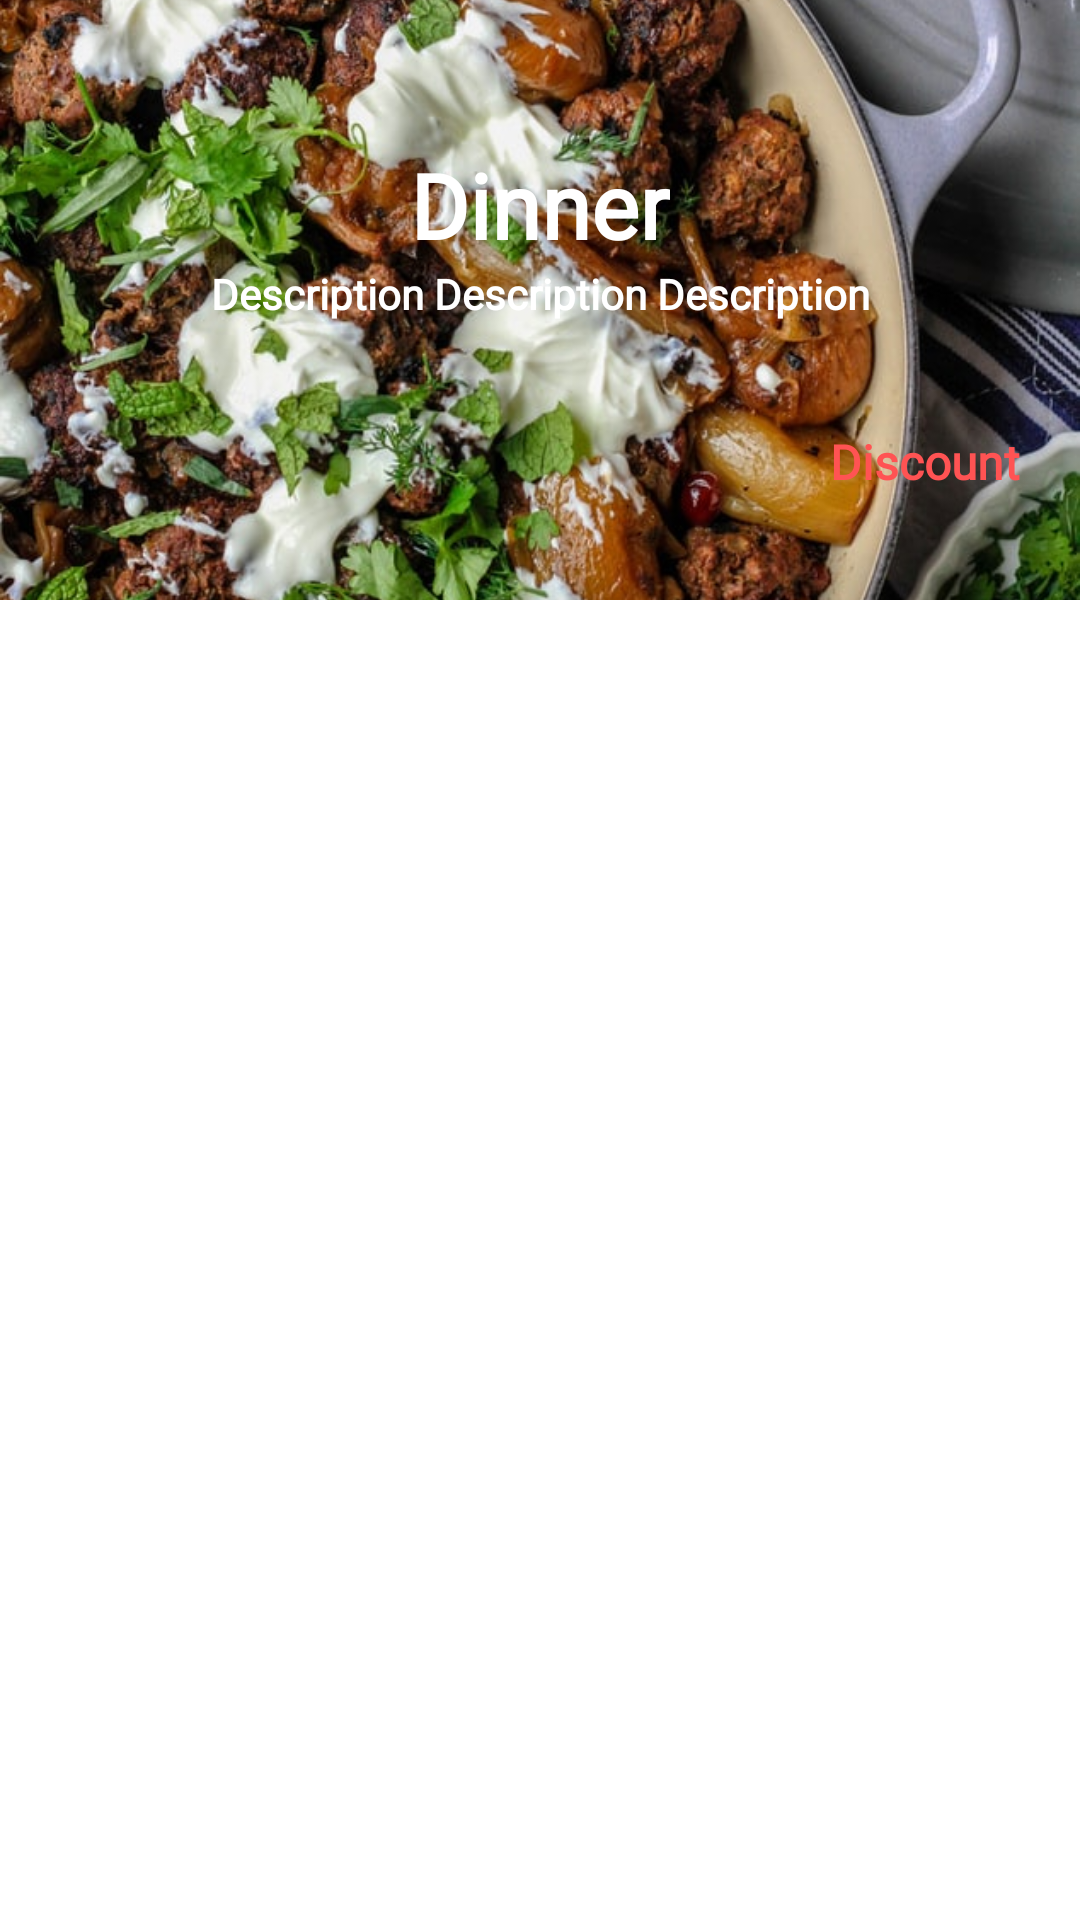

This screen was rendered from an Android layout file. Write that file and the resources it references.
<!-- AndroidManifest.xml: application theme Theme.TheOneAndTheOnlyApp -->
<!-- res/layout/daily_meal_item.xml -->
<?xml version="1.0" encoding="utf-8"?>
<androidx.constraintlayout.widget.ConstraintLayout xmlns:android="http://schemas.android.com/apk/res/android"
    android:layout_width="match_parent"
    android:layout_height="wrap_content"
    xmlns:app="http://schemas.android.com/apk/res-auto"
    android:layout_marginBottom="4dp">

    <ImageView
        android:id="@+id/imageview"
        android:layout_width="match_parent"
        android:layout_height="200dp"
        android:scaleType="centerCrop"
        android:src="@drawable/dinner"
        android:foreground="@drawable/foreground_design"
        app:layout_constraintEnd_toEndOf="parent"
        app:layout_constraintStart_toStartOf="parent"
        app:layout_constraintTop_toTopOf="parent"/>
    <TextView
        android:id="@+id/textView9"
        app:layout_constraintVertical_bias="0.3"
        android:layout_width="wrap_content"
        android:layout_height="wrap_content"
        android:fontFamily="@font/lobster"
        android:text="Dinner"
        android:textColor="@color/white"
        android:textSize="30dp"
        android:textStyle="bold"
        app:layout_constraintEnd_toEndOf="parent"
        app:layout_constraintStart_toStartOf="parent"
        app:layout_constraintTop_toTopOf="parent"
        app:layout_constraintBottom_toBottomOf="@+id/imageview"/>

    <TextView
        android:id="@+id/textView10"
        android:layout_width="wrap_content"
        android:layout_height="wrap_content"
        android:fontFamily="@font/lobster"
        android:text="Description Description Description"
        android:textColor="@color/white"
        android:textStyle="bold"
        app:layout_constraintEnd_toEndOf="parent"
        app:layout_constraintStart_toStartOf="parent"
        app:layout_constraintTop_toBottomOf="@+id/textView9"/>

    <TextView
        android:id="@+id/discount"
        android:layout_width="wrap_content"
        android:layout_height="wrap_content"
        android:layout_marginRight="20dp"
        android:fontFamily="@font/lobster"
        android:text="Discount"
        android:textColor="@color/purple_500"
        android:textSize="16sp"
        android:textStyle="bold"
        app:layout_constraintBottom_toBottomOf="@+id/imageview"
        app:layout_constraintEnd_toEndOf="parent"
        app:layout_constraintTop_toBottomOf="@id/textView10"/>














</androidx.constraintlayout.widget.ConstraintLayout>
<!-- resources referenced by this layout -->
<resources>
  <color name="purple_500">#FF5353</color>
  <color name="white">#FFFFFFFF</color>
  <!-- drawable dinner: jpg bitmap (drawable, 207140 bytes) -->
  <!-- drawable foreground_design (drawable) -->
  <?xml version="1.0" encoding="utf-8"?>
  <shape xmlns:android="http://schemas.android.com/apk/res/android"
   android:shape="rectangle" >
      <gradient
          android:angle="90"
          android:startColor="#aa000000"
          android:endColor="#aa000000"/>
      <corners android:radius="0dp"/>
  
  </shape>
  <style name="Theme.TheOneAndTheOnlyApp" parent="Theme.MaterialComponents.DayNight.NoActionBar">
          
          <item name="colorPrimary">@color/purple_500</item>
          <item name="colorPrimaryVariant">@color/purple_700</item>
          <item name="colorOnPrimary">@color/white</item>
          
          <item name="colorSecondary">@color/teal_200</item>
          <item name="colorSecondaryVariant">@color/teal_700</item>
          <item name="colorOnSecondary">@color/black</item>
          
          <item name="android:statusBarColor" tools:targetApi="l">?attr/colorPrimaryVariant</item>
          
      </style>
  <color name="purple_700">#FF5353</color>
  <color name="teal_200">#FF03DAC5</color>
  <color name="teal_700">#FF018786</color>
  <color name="black">#FF000000</color>
</resources>
